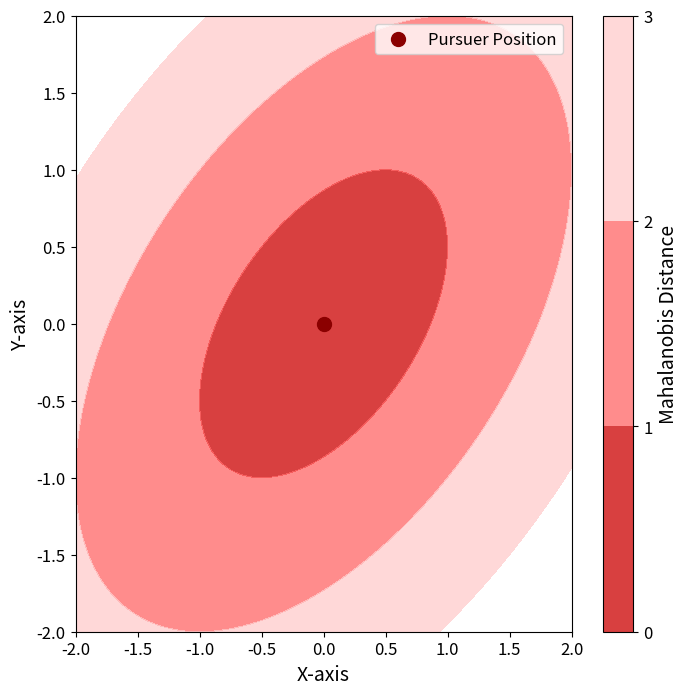

Write Python code to recreate this figure.
import numpy as np
import matplotlib.pyplot as plt
from matplotlib.colors import ListedColormap

def plotMahalanobisDistance(pursuerPosition, pursuerPositionCov, ax):
    # Define the grid
    x = np.linspace(-2, 2, 100)
    y = np.linspace(-2, 2, 100)
    X, Y = np.meshgrid(x, y)

    # Stack X, Y coordinates into a single array
    points = np.stack([X.ravel(), Y.ravel()]).T
    
    # Compute the inverse of the covariance matrix
    inv_cov = np.linalg.inv(pursuerPositionCov)
    
    # Compute Mahalanobis distance for each point (vectorized)
    delta = points - pursuerPosition.T
    malhalanobisDistance = np.sqrt(np.einsum('ij,jk,ik->i', delta, inv_cov, delta))
    malhalanobisDistance = malhalanobisDistance.reshape(X.shape)
    
    # Specify darker shades of red
    colors = ['#CC0000', '#FF6666','#FFCCCC' ] 
    cmap = ListedColormap(colors)
    
    # Plot filled contours for Mahalanobis distance with darker red shades
    c = ax.contourf(X, Y, malhalanobisDistance, levels=[0, 1, 2, 3], colors=colors, alpha=0.75)
    
    # Mark the pursuer position with a dark red dot
    ax.scatter(pursuerPosition[0], pursuerPosition[1], color='darkred', label='Pursuer Position', s=100)
    
    # Add a color bar and increase font size
    cbar = plt.colorbar(c, ax=ax, ticks=[0, 1, 2, 3])
    cbar.set_label("Mahalanobis Distance", fontsize=14)
    cbar.ax.tick_params(labelsize=12)
    
    # Set larger fonts for axis labels and legend
    ax.set_xlabel('X-axis', fontsize=14)
    ax.set_ylabel('Y-axis', fontsize=14)
    ax.legend(fontsize=12)

    # Increase the size of tick labels
    ax.tick_params(axis='both', which='major', labelsize=12)

# Example of usage
fig, ax = plt.subplots(figsize=(8, 8))
pursuerPosition = np.array([[0], [0]])  # Centered at origin
pursuerPositionCov = np.array([[1, 0.5], [0.5, 1]])  # Covariance matrix

plotMahalanobisDistance(pursuerPosition, pursuerPositionCov, ax)
plt.show()
